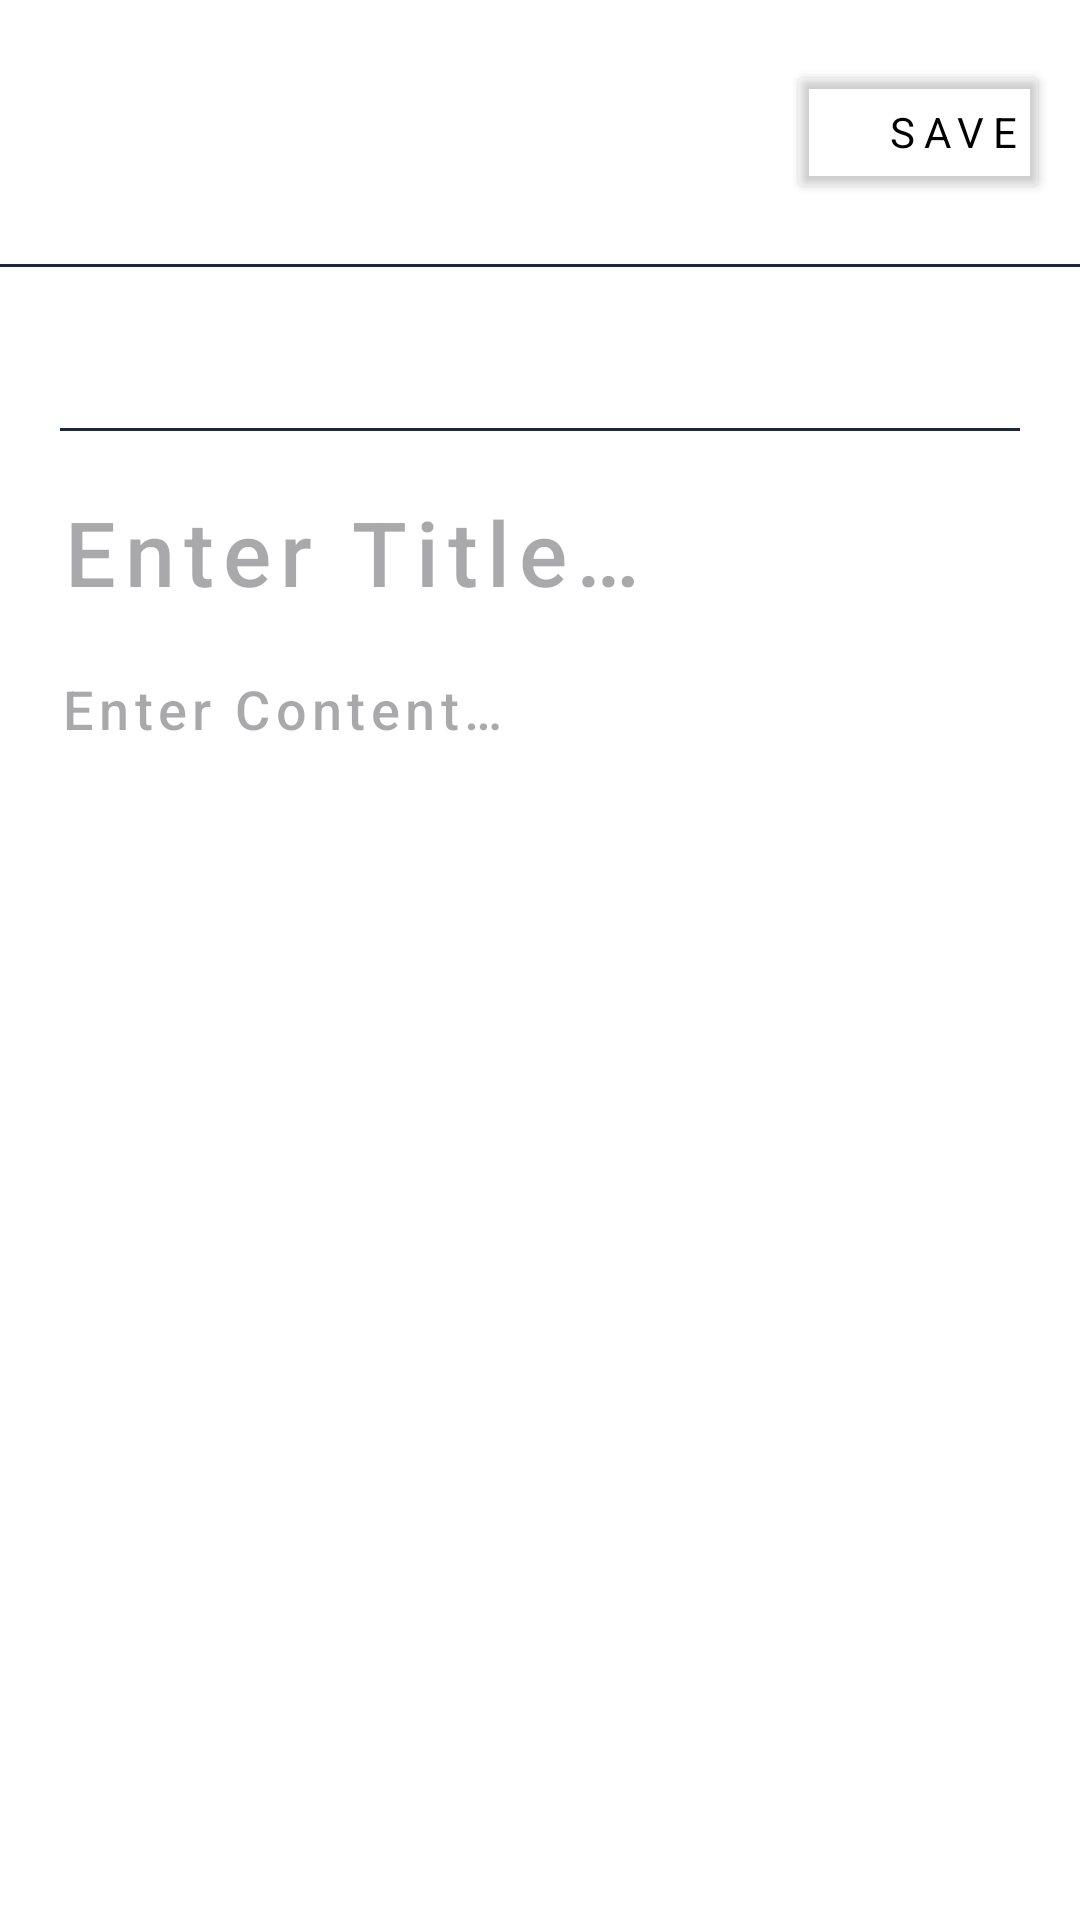

Layout XML and referenced resources for this Android screen:
<!-- AndroidManifest.xml: application theme Theme.Notebook -->
<!-- res/layout/activity_content.xml -->
<?xml version="1.0" encoding="utf-8"?>
<LinearLayout xmlns:android="http://schemas.android.com/apk/res/android"
    xmlns:app="http://schemas.android.com/apk/res-auto"
    xmlns:tools="http://schemas.android.com/tools"
    android:layout_width="match_parent"
    android:layout_height="match_parent"
    android:background="?background"
    android:orientation="vertical"
    tools:context=".ui.content.ContentActivity">

    <LinearLayout
        android:layout_width="match_parent"
        android:layout_height="wrap_content"
        android:baselineAligned="false"
        android:gravity="center_vertical"
        android:paddingHorizontal="10dp"
        android:paddingVertical="20dp">

        <LinearLayout
            android:layout_width="wrap_content"
            android:layout_height="match_parent"
            android:layout_weight="1"
            android:gravity="center_vertical">

            <TextView
                android:id="@+id/backButton"
                android:layout_width="wrap_content"
                android:layout_height="wrap_content"
                android:layout_marginEnd="10dp"
                android:background="@drawable/ic_back"
                android:textColor="@color/paleCerulean" />
        </LinearLayout>

        <LinearLayout
            android:layout_width="wrap_content"
            android:layout_height="wrap_content"
            android:layout_weight="1"
            android:gravity="end|center_vertical">

            <Button
                android:id="@+id/btnUpdateNote"
                android:layout_width="wrap_content"
                android:layout_height="wrap_content"
                android:backgroundTint="@android:color/transparent"
                android:fontFamily="sans-serif"
                android:gravity="center_vertical|end"
                android:letterSpacing="0.2"
                android:paddingHorizontal="10dp"
                android:text="@string/save"
                android:textAllCaps="true"
                android:textColor="?color" />
        </LinearLayout>
    </LinearLayout>

    <View
        android:layout_width="match_parent"
        android:layout_height="1dp"
        android:background="@color/gunmetal" />

    <ScrollView
        android:layout_width="match_parent"
        android:layout_height="match_parent">

        <LinearLayout
            android:layout_width="match_parent"
            android:layout_height="wrap_content"
            android:orientation="vertical"
            android:paddingHorizontal="20dp">

            <EditText
                android:id="@+id/notEditTime"
                android:layout_width="match_parent"
                android:layout_height="wrap_content"
                android:layout_gravity="end"
                android:autofillHints=""
                android:background="@android:color/transparent"
                android:enabled="false"
                android:fontFamily="sans-serif-medium"
                android:gravity="start|top"
                android:inputType="textMultiLine"
                android:letterSpacing="0.1"
                android:paddingVertical="20dp"
                android:scrollHorizontally="false"
                android:textColor="?color"
                android:textSize="10sp" />

            <View
                android:layout_width="match_parent"
                android:layout_height="1dp"
                android:background="@color/gunmetal"
                android:visibility="visible" />

            <EditText
                android:id="@+id/notEditTitle"
                android:layout_width="match_parent"
                android:layout_height="wrap_content"
                android:autofillHints=""
                android:background="@android:color/transparent"
                android:enabled="true"
                android:fontFamily="sans-serif-medium"
                android:gravity="start|top"
                android:hint="@string/enterNote"
                android:inputType="textMultiLine"
                android:letterSpacing="0.1"
                android:paddingVertical="20dp"
                android:scrollHorizontally="false"
                android:textColor="?color"
                android:textSize="30sp" />

            <View
                android:layout_width="match_parent"
                android:layout_height="1dp"
                android:background="@color/gunmetal"
                android:visibility="gone" />

            <EditText
                android:id="@+id/notEditContent"
                android:layout_width="match_parent"
                android:layout_height="match_parent"
                android:paddingBottom="40dp"
                android:autofillHints=""
                android:background="@android:color/transparent"
                android:enabled="true"
                android:fontFamily="sans-serif-medium"
                android:gravity="start|top"
                android:hint="@string/enterContent"
                android:inputType="textMultiLine"
                android:letterSpacing="0.1"
                android:overScrollMode="always"
                android:scrollbars="vertical"
                android:scrollHorizontally="false"
                android:textColor="?android:textColor" />

        </LinearLayout>
    </ScrollView>
</LinearLayout>
<!-- resources referenced by this layout -->
<resources>
  <color name="gunmetal">#1E263A</color>
  <color name="paleCerulean">#749BBB</color>
  <!-- drawable ic_back (drawable) -->
  <vector xmlns:android="http://schemas.android.com/apk/res/android"
      android:width="24dp"
      android:height="24dp"
      android:viewportWidth="24"
      android:viewportHeight="24">
      <path
          android:fillColor="@android:color/transparent"
          android:strokeColor="#FFFFFF"
          android:strokeWidth="2"
          android:pathData="M16,4l-8,8 8,8"
          android:strokeLineCap="round"
          android:strokeLineJoin="round"/>
  </vector>
  <string name="enterContent">Enter Content…</string>
  <string name="enterNote">Enter Title…</string>
  <string name="save">Save</string>
  <style name="Theme.Notebook" parent="Base.Theme.Notebook" />
  <style name="Base.Theme.Notebook" parent="Theme.Material3.DayNight.NoActionBar">
          <item name="background">@color/white</item>
          <item name="colorOnBackground">@color/black</item>
          <item name="color">@color/black</item>
          <item name="cardBackgroundColor">@color/paleCerulean</item>
          <item name="android:textColor">@color/light_gray</item>
      </style>
  <color name="white">#FFFFFFFF</color>
  <color name="black">#FF000000</color>
  <color name="light_gray">#5e6569</color>
</resources>
